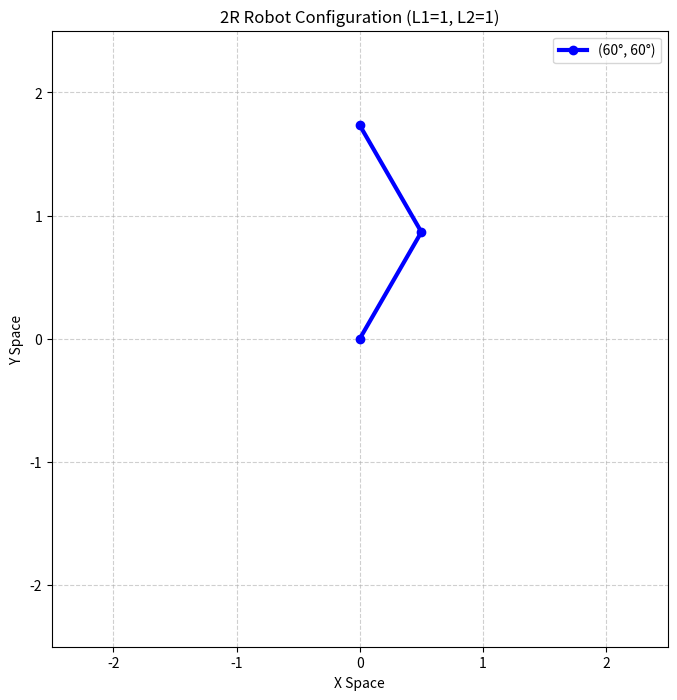
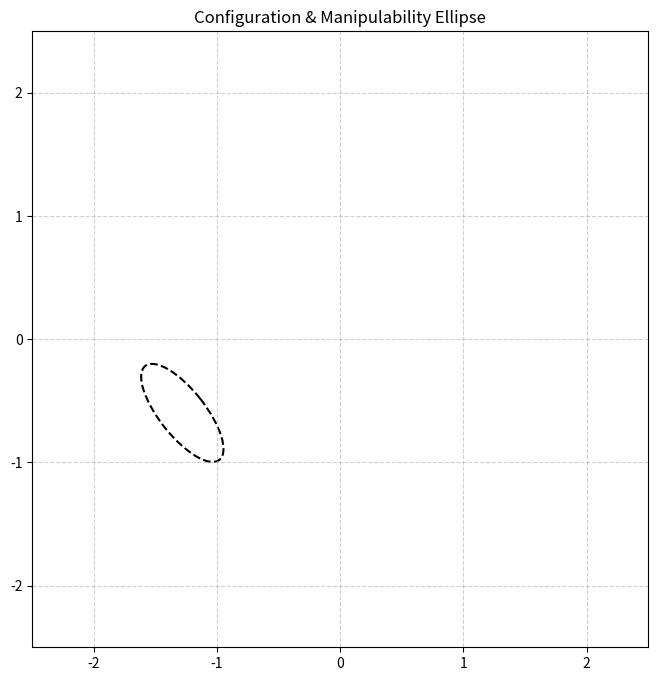
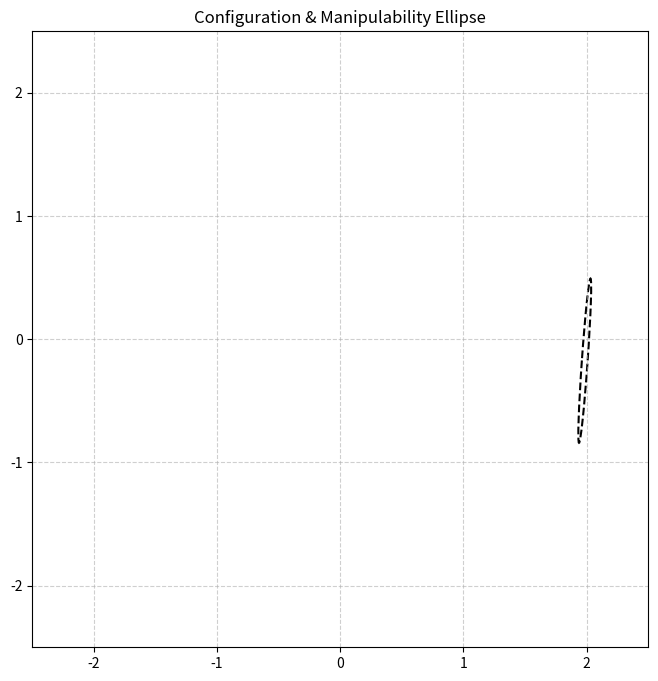

Reproduce these figures in Python, in order.
#!/usr/bin/env python
# coding: utf-8

# ## 1. Exporting libraries

# In[4]:


import numpy as np
import matplotlib.pyplot as plt
from matplotlib.patches import Ellipse 


# In[8]:


def get_joint_positions(L1, L2, th1, th2):
    
    fig, ax = plt.subplots(figsize=(8, 8))
    ax.set_aspect('equal')
    ax.grid(True, linestyle='--', alpha=0.6)
    ax.set_title(f"2R Robot Configuration (L1={L1}, L2={L2})")
    ax.set_xlabel("X Space")
    ax.set_ylabel("Y Space")
    
    # Correctly convert degrees to radians
    th1_rad = np.radians(th1)
    th2_rad = np.radians(th2)

    # Forward Kinematics calculations (using the _rad variables!)
    x0, y0 = 0.0, 0.0
    x1 = L1 * np.cos(th1_rad)
    y1 = L1 * np.sin(th1_rad)
    x2 = x1 + L2 * np.cos(th1_rad + th2_rad)
    y2 = y1 + L2 * np.sin(th1_rad + th2_rad)

    # Plot the arm
    ax.plot([x0, x1, x2], [y0, y1, y2], marker='o', linewidth=3, color='blue', label=f"({th1}°, {th2}°)")
    ax.legend()
    
    
    ax.set_xlim(-2.5, 2.5)
    ax.set_ylim(-2.5, 2.5)
    plt.show()

# Run the function with your test configuration
get_joint_positions(1, 1, 60, 60)


# In[ ]:





# ## Ellipsoid 

# In[ ]:





# In[13]:


def compute_jacobian(L1, L2, th1, th2):
    # Correctly convert degrees to radians
    th1_rad = np.radians(th1)
    th2_rad = np.radians(th2)
    #Setup the figure and axis inside the function or pass it in
    fig, ax = plt.subplots(figsize=(8, 8))
    ax.set_aspect('equal')
    ax.grid(True, linestyle='--', alpha=0.6)
    ax.set_xlim(-2.5, 2.5)
    ax.set_ylim(-2.5, 2.5)
    ax.set_title(f"Configuration & Manipulability Ellipse")

    #Forward Kinematics calculations 
    x0, y0 = 0.0, 0.0
    x1 = L1 * np.cos(th1_rad)
    y1 = L1 * np.sin(th1_rad)
    x2 = x1 + L2 * np.cos(th1_rad + th2_rad)
    y2 = y1 + L2 * np.sin(th1_rad + th2_rad)

    Jv = np.array([[(-L1 * np.sin(th1_rad))+(-L2 * np.sin(th1_rad + th2_rad)), -L2 * np.sin(th1_rad+th2_rad)],
                   [(L1 * np.cos(th1_rad))+(L2 * np.cos(th1_rad + th2_rad)), L2 * np.cos(th1_rad+th2_rad)]])
    print(Jv)

    
    A = Jv @ Jv.T                        #A matrix for volume calculation
    
    U, S, Vt = np.linalg.svd(Jv)         #For assigning values 
    sigma_max = S[0]
    sigma_min = S[1]
    
    #calculating mus
    mu1 = np.sqrt(np.linalg.det(A))       # Yoshikawa's measure (Volume)
    mu2 = S[0] / S[1]                     # Condition number (Isotropy indicator; closer to 1 is better)
    mu3 = S[1]

    #plotting the ellipse now
    # Angle of the major axis relative to the x-axis
    ellipse_angle = np.degrees(np.arctan2(U[1, 0], U[0, 0]))

    ellipse_scale = 0.3                  #choosing appropriate scale 
    # Creating matplotlib ellipse patch centered at end-effector (x2, y2): 
    # Width/Height represent full diameters, so we multiply singular values by 2
    ell = Ellipse(
    xy=(x2, y2), 
    width=2 * sigma_max * ellipse_scale, 
    height=2 * sigma_min * ellipse_scale, 
    angle=ellipse_angle, 
    edgecolor='black', 
    facecolor='none', 
    linestyle='--', 
    linewidth=1.5
            )
    ax.add_patch(ell)


# In[15]:


compute_jacobian(1,1,160,90)


# In[17]:


compute_jacobian(1,1,-10,10)
